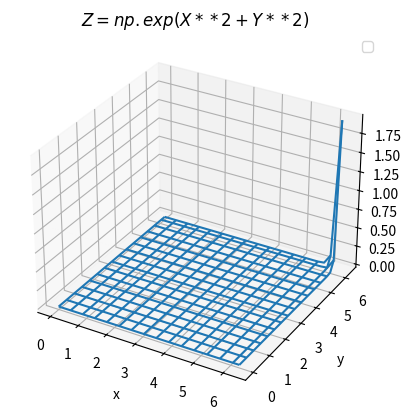

Python code for this plot:
from mpl_toolkits import mplot3d
import numpy as np 
import matplotlib.pyplot as plt
from pylab import*
def f(X,Y):
    return np.exp(X**2+Y**2)
x=np.linspace(0,2*np.pi,30)
y=np.linspace(0,2*np.pi,30)
X,Y=np.meshgrid(x,y)
Z=f(X,Y)
ax=axes(projection='3d')
ax.plot_wireframe(X,Y,Z,rstride=2,cstride=2)
xlabel('x')
ylabel('y')
title('$Z=np.exp(X**2+Y**2)$')
legend()
show()
